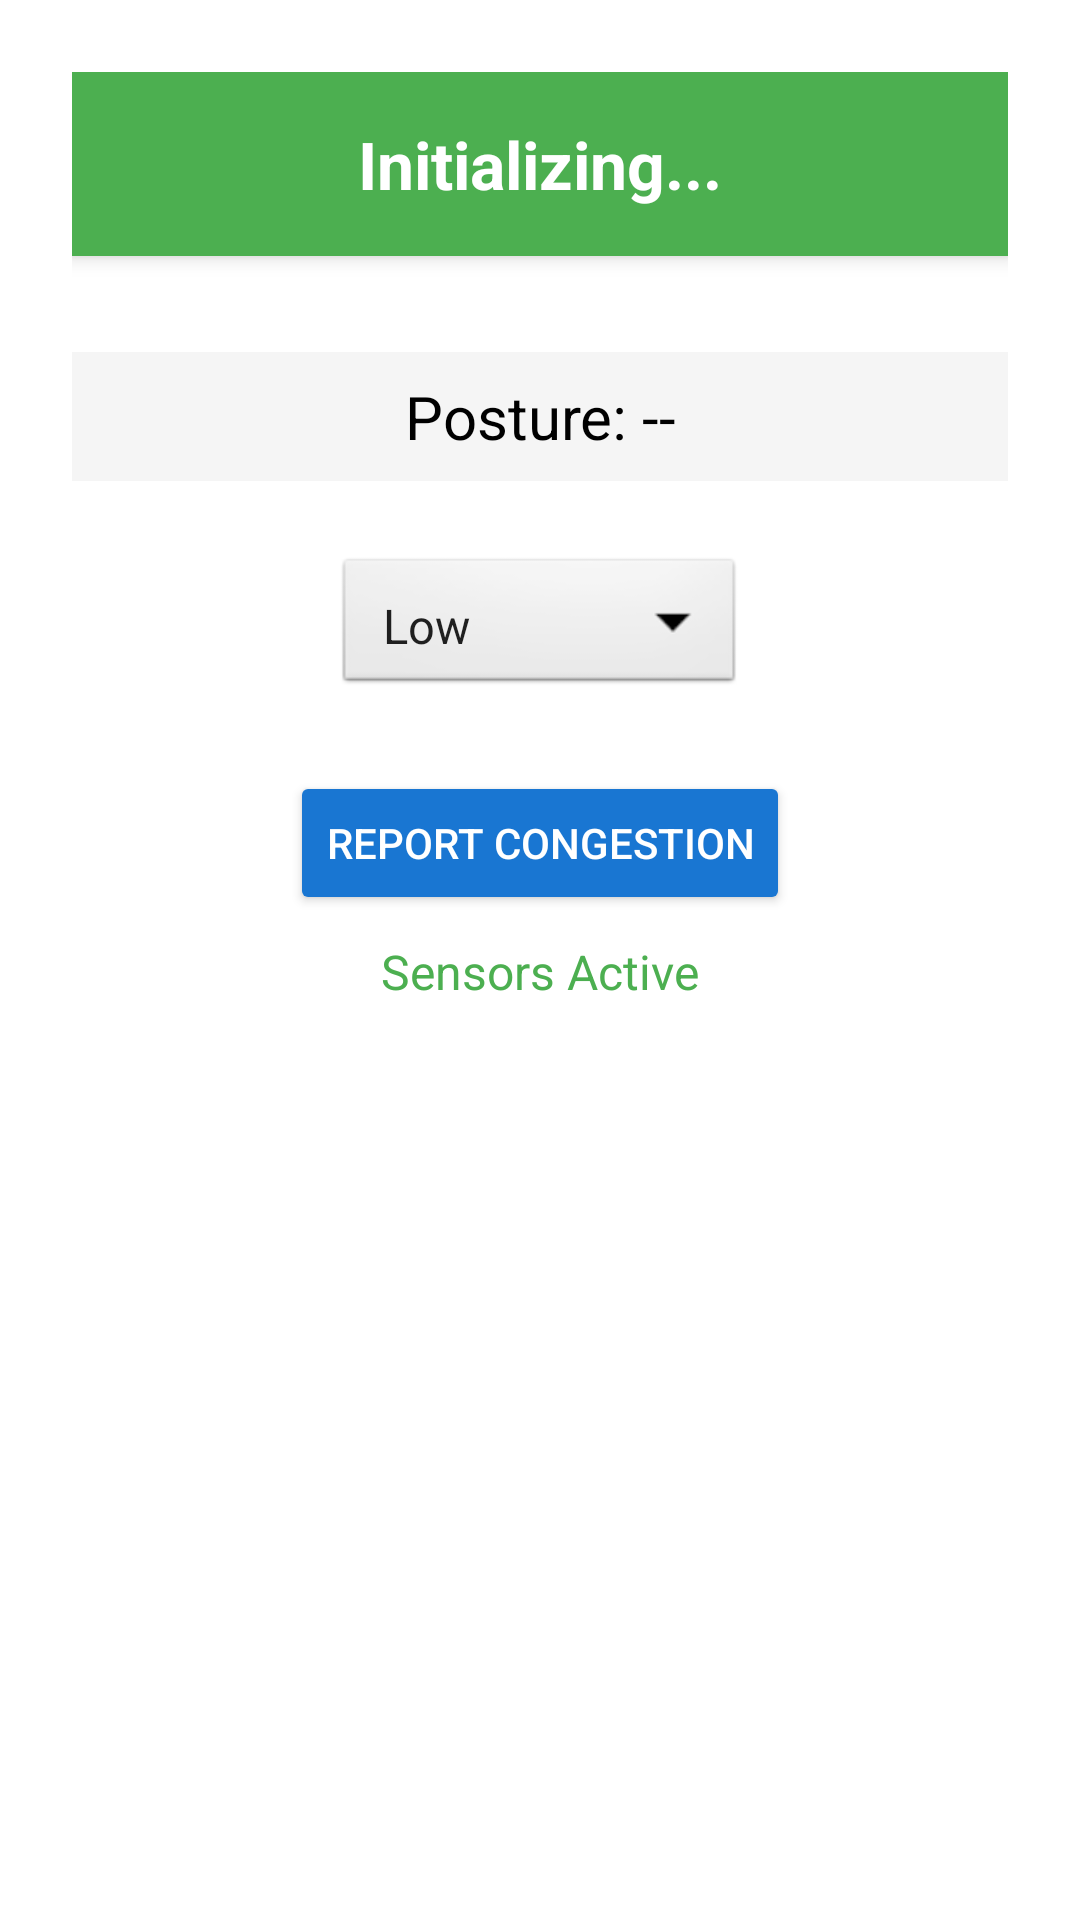

Write the Android layout XML for this screen, with the resource values it uses.
<!-- AndroidManifest.xml: application theme Theme.CrowdSense -->
<!-- res/layout/activity_main.xml -->
<?xml version="1.0" encoding="utf-8"?>
<LinearLayout xmlns:android="http://schemas.android.com/apk/res/android"
    xmlns:tools="http://schemas.android.com/tools"
    android:id="@+id/mainLayout"
    android:layout_width="match_parent"
    android:layout_height="match_parent"
    android:orientation="vertical"
    android:gravity="center_horizontal"
    android:padding="24dp"
    tools:context=".MainActivity">

    <TextView
        android:id="@+id/congestionText"
        android:layout_width="match_parent"
        android:layout_height="wrap_content"
        android:text="Initializing..."
        android:textSize="22sp"
        android:textColor="#FFFFFF"
        android:gravity="center"
        android:padding="16dp"
        android:background="#4CAF50"
        android:elevation="4dp"
        android:layout_marginBottom="24dp"
        android:textStyle="bold" />

    <TextView
        android:id="@+id/postureText"
        android:layout_width="match_parent"
        android:layout_height="wrap_content"
        android:text="Posture: --"
        android:textSize="20sp"
        android:textColor="#000000"
        android:gravity="center"
        android:padding="8dp"
        android:layout_marginTop="8dp"
        android:background="#f5f5f5"
        />


    <Spinner
        android:id="@+id/userCongestionSpinner"
        android:layout_width="wrap_content"
        android:layout_height="wrap_content"
        android:layout_marginTop="24dp"
        android:entries="@array/congestion_levels"
        android:spinnerMode="dropdown"
        android:background="@android:drawable/btn_dropdown"
        android:padding="8dp"
        />

    <Button
        android:id="@+id/reportButton"
        android:layout_width="wrap_content"
        android:layout_height="wrap_content"
        android:text="Report Congestion"
        android:layout_marginTop="24dp"
        android:padding="12dp"
        android:backgroundTint="#1976D2"
        android:textColor="#FFFFFF"
        android:elevation="4dp"
        />

    <TextView
        android:id="@+id/statusLabel"
        android:layout_width="wrap_content"
        android:layout_height="wrap_content"
        android:text="Sensors Active"
        android:textSize="16sp"
        android:textColor="#4CAF50"
        android:layout_marginTop="8dp" />





</LinearLayout>
<!-- resources referenced by this layout -->
<resources>
  <string-array name="congestion_levels">
          <item>Low</item>
          <item>Medium</item>
          <item>High</item>
      </string-array>
  <style name="Theme.CrowdSense" parent="Theme.MaterialComponents.DayNight.DarkActionBar">
          
          <item name="colorPrimary">@color/purple_500</item>
          <item name="colorPrimaryVariant">@color/purple_700</item>
          <item name="colorOnPrimary">@color/white</item>
          
          <item name="colorSecondary">@color/teal_200</item>
          <item name="colorSecondaryVariant">@color/teal_700</item>
          <item name="colorOnSecondary">@color/black</item>
          
          <item name="android:statusBarColor" tools:targetApi="l">?attr/colorPrimaryVariant</item>
          
      </style>
  <!-- not gathered from this repository: default colours our renderer supplied (Android Studio template values) -->
  <color name="purple_500">#FF6200EE</color>
  <color name="purple_700">#FF3700B3</color>
  <color name="teal_200">#FF03DAC5</color>
  <color name="teal_700">#FF018786</color>
  <color name="black">#FF000000</color>
  <color name="white">#FFFFFFFF</color>
</resources>
